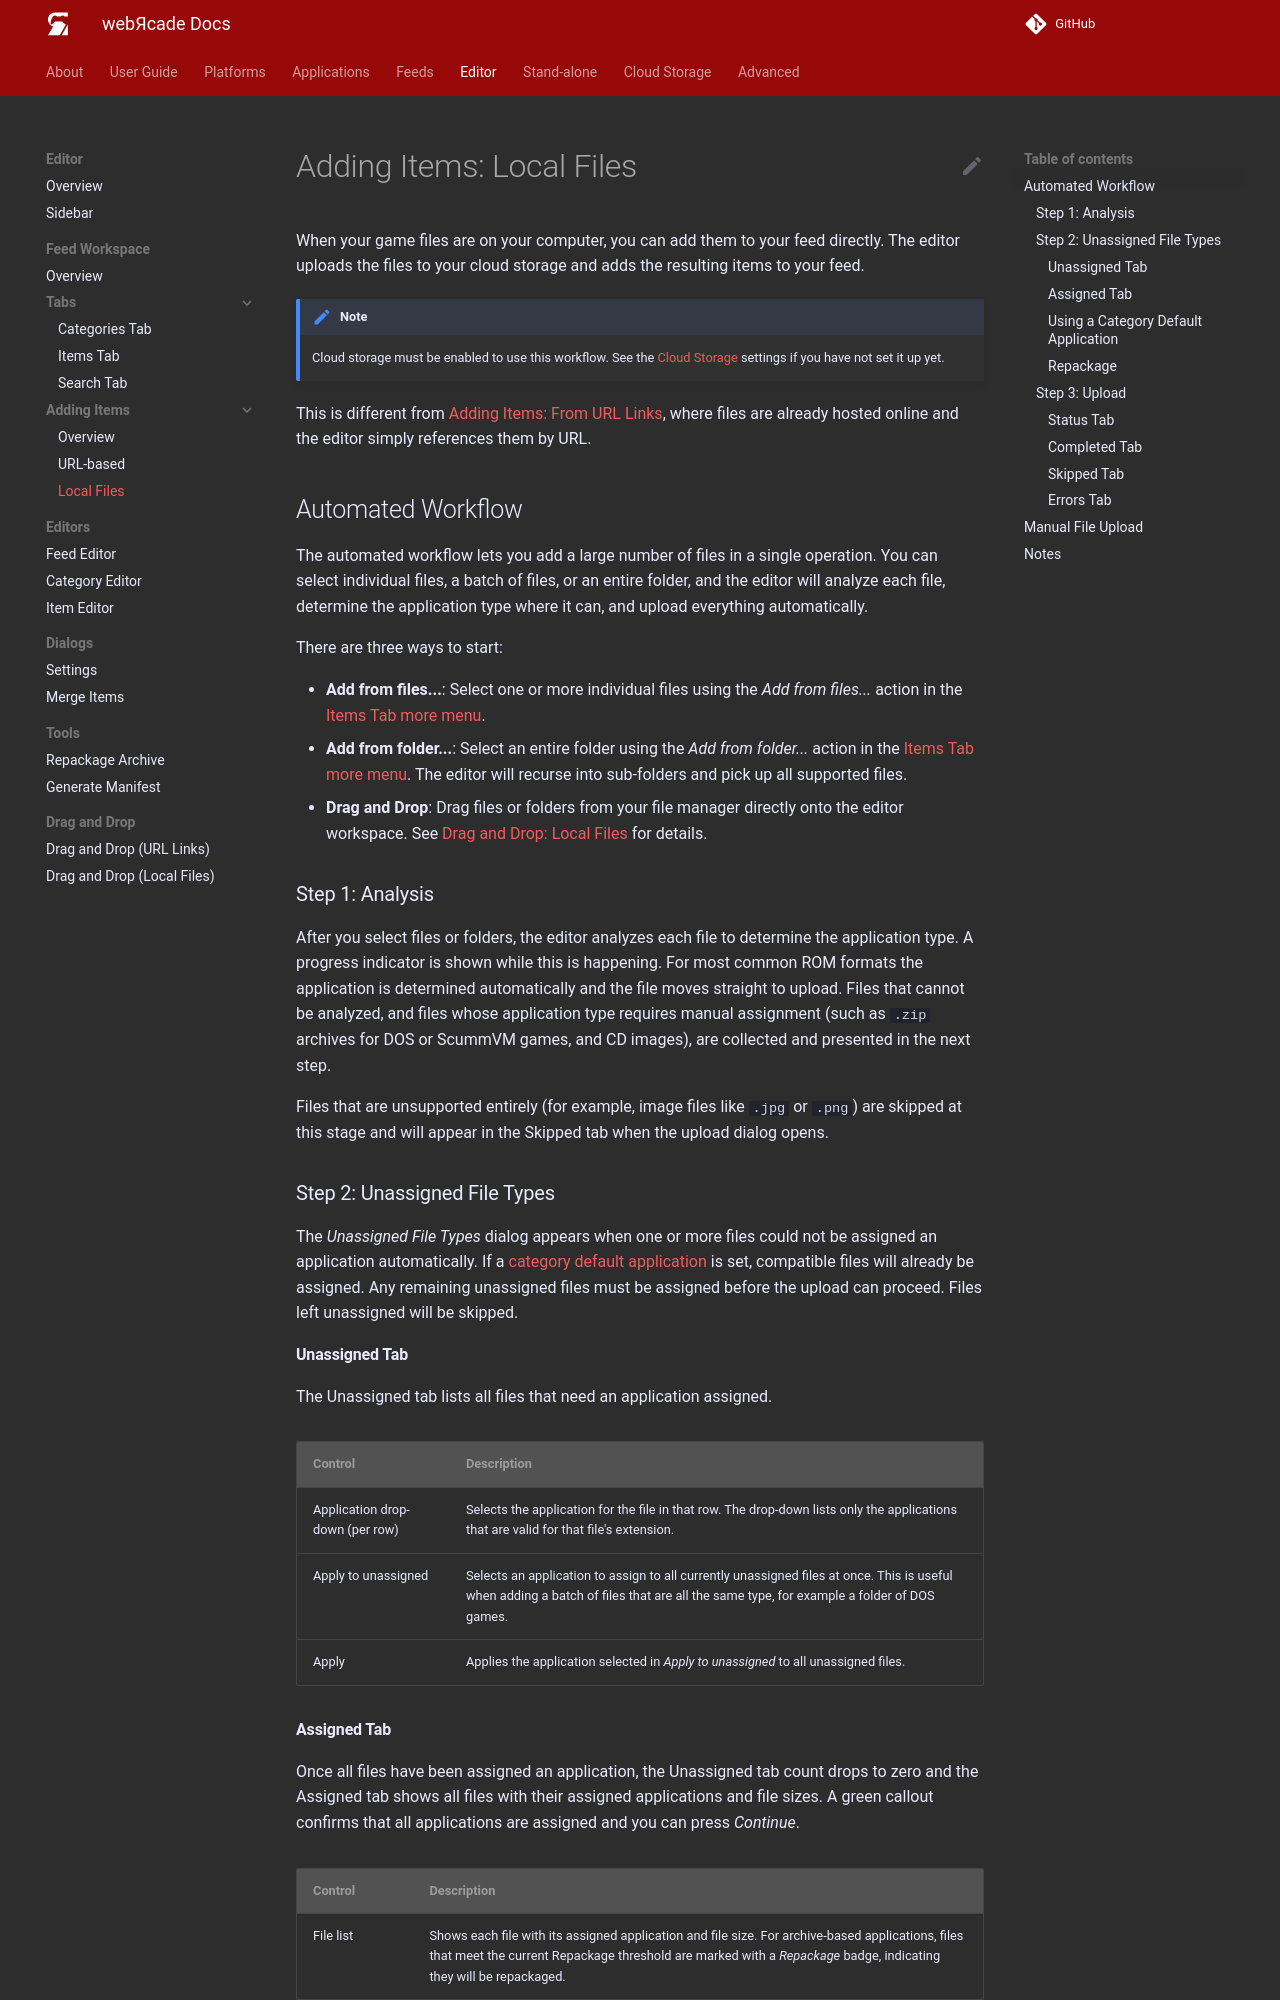

repository: webrcade/webrcade-docs · page: editor/workspace/addingitems-local/index.html · generator: mkdocs

# Adding Items: Local Files

When your game files are on your computer, you can add them to your feed directly. The editor uploads the files to your cloud storage and adds the resulting items to your feed.

!!! note
    Cloud storage must be enabled to use this workflow. See the [Cloud Storage](settings.md#cloud-storage-tab) settings if you have not set it up yet.

This is different from [Adding Items: From URL Links](addingitems-url.md), where files are already hosted online and the editor simply references them by URL.

## Automated Workflow

The automated workflow lets you add a large number of files in a single operation. You can select individual files, a batch of files, or an entire folder, and the editor will analyze each file, determine the application type where it can, and upload everything automatically.

There are three ways to start:

* **Add from files...**: Select one or more individual files using the *Add from files...* action in the [Items Tab more menu](itemstab.md#more-menu).
* **Add from folder...**: Select an entire folder using the *Add from folder...* action in the [Items Tab more menu](itemstab.md#more-menu). The editor will recurse into sub-folders and pick up all supported files.
* **Drag and Drop**: Drag files or folders from your file manager directly onto the editor workspace. See [Drag and Drop: Local Files](../draganddrop-local.md) for details.

### Step 1: Analysis

After you select files or folders, the editor analyzes each file to determine the application type. A progress indicator is shown while this is happening. For most common ROM formats the application is determined automatically and the file moves straight to upload. Files that cannot be analyzed, and files whose application type requires manual assignment (such as `.zip` archives for DOS or ScummVM games, and CD images), are collected and presented in the next step.

Files that are unsupported entirely (for example, image files like `.jpg` or `.png`) are skipped at this stage and will appear in the Skipped tab when the upload dialog opens.

### Step 2: Unassigned File Types

The *Unassigned File Types* dialog appears when one or more files could not be assigned an application automatically. If a [category default application](../dialogs/category-dialog.md#cloud-storage-tab) is set, compatible files will already be assigned. Any remaining unassigned files must be assigned before the upload can proceed. Files left unassigned will be skipped.

#### Unassigned Tab

The Unassigned tab lists all files that need an application assigned.

![](../../assets/images/editor/workspace/local-files/resolve-types-unassigned.png){: class="center zoomD"}

| __Control__ | __Description__ |
| --- | --- |
| Application drop-down (per row) | Selects the application for the file in that row. The drop-down lists only the applications that are valid for that file's extension. |
| Apply to unassigned | Selects an application to assign to all currently unassigned files at once. This is useful when adding a batch of files that are all the same type, for example a folder of DOS games. |
| Apply | Applies the application selected in *Apply to unassigned* to all unassigned files. |
